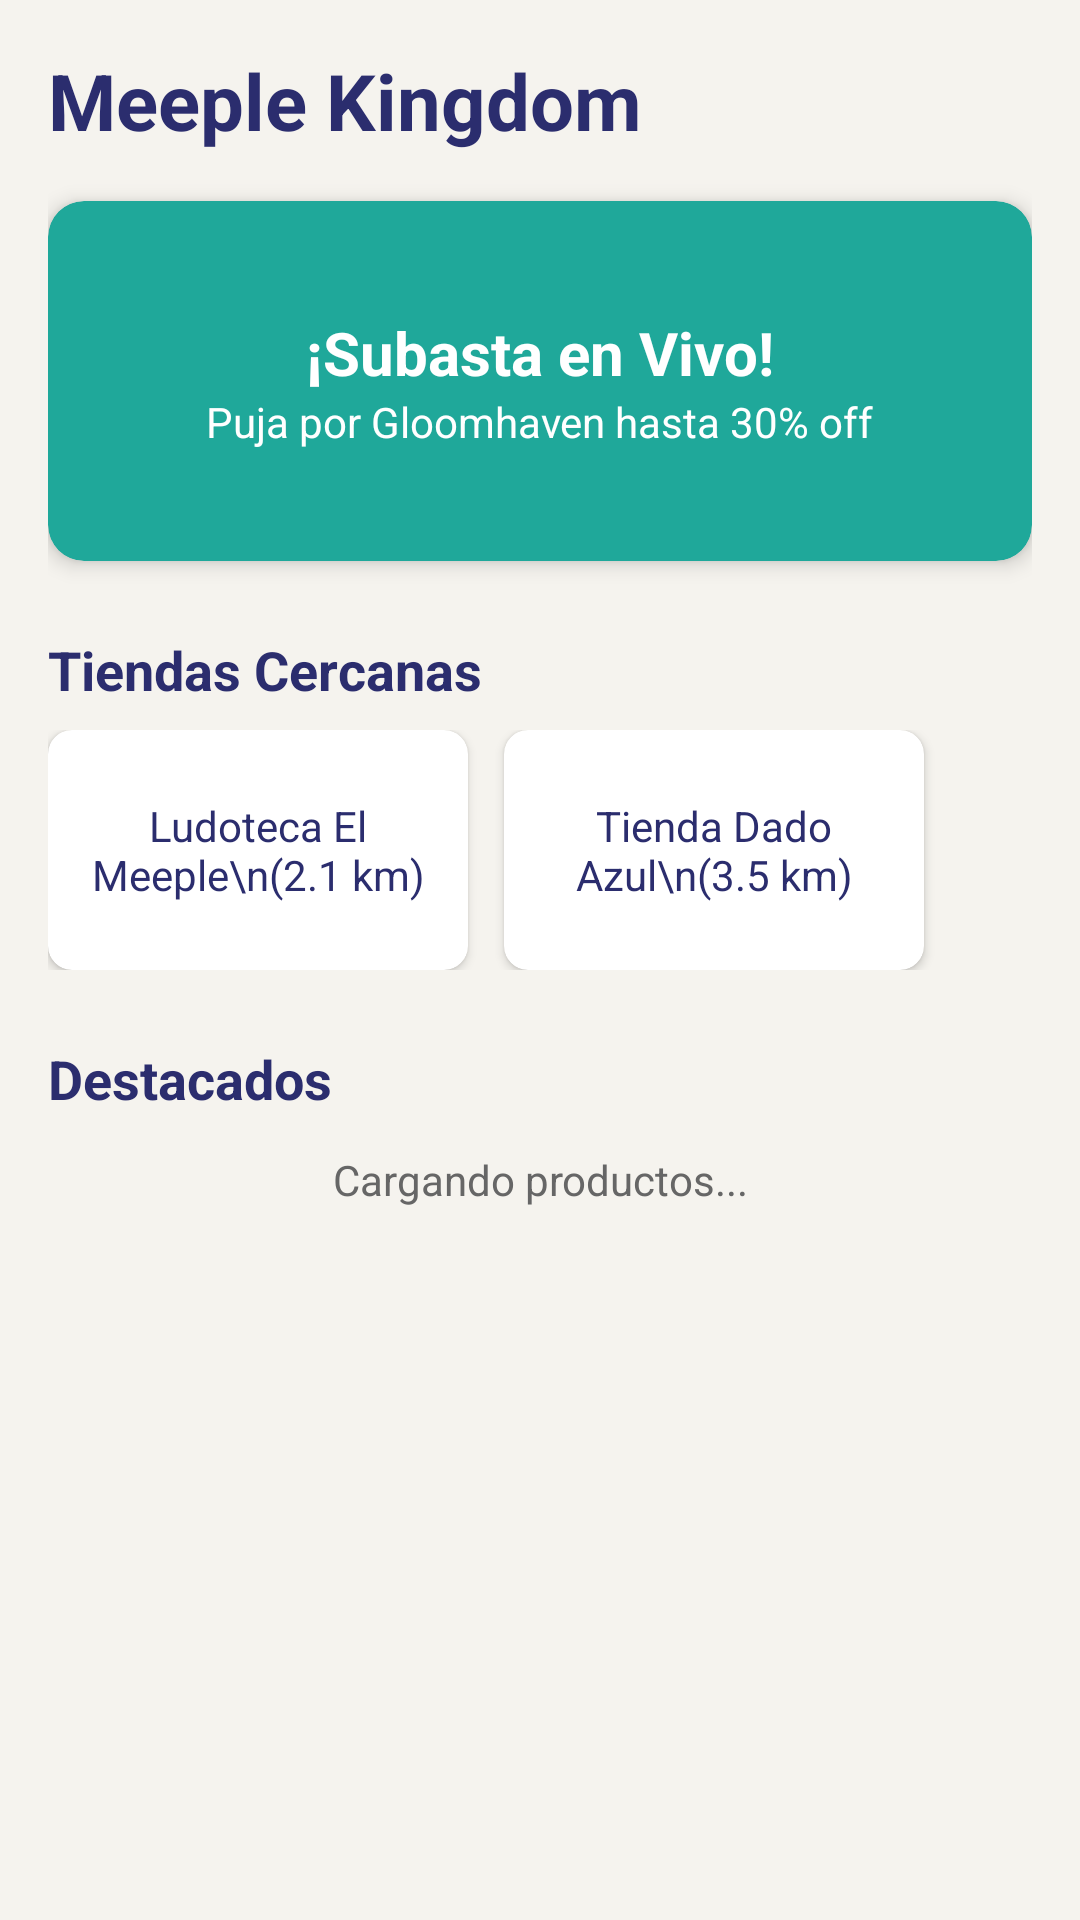

This screen was rendered from an Android layout file. Write that file and the resources it references.
<!-- AndroidManifest.xml: application theme Theme.MeepleKingdom -->
<!-- res/layout/fragment_home.xml -->
<?xml version="1.0" encoding="utf-8"?>
<ScrollView xmlns:android="http://schemas.android.com/apk/res/android"
    xmlns:app="http://schemas.android.com/apk/res-auto"
    android:layout_width="match_parent"
    android:layout_height="match_parent"
    android:background="@color/cream_background">

    <LinearLayout
        android:layout_width="match_parent"
        android:layout_height="wrap_content"
        android:orientation="vertical"
        android:padding="16dp">

        
        <TextView
            android:layout_width="wrap_content"
            android:layout_height="wrap_content"
            android:text="@string/login_meeple_kingdom"
            android:textColor="@color/indigo_primary"
            android:textSize="26sp"
            android:textStyle="bold" />

        
        <androidx.cardview.widget.CardView
            android:layout_width="match_parent"
            android:layout_height="120dp"
            android:layout_marginTop="16dp"
            app:cardBackgroundColor="@color/teal_confirm"
            app:cardCornerRadius="12dp"
            app:cardElevation="4dp">

            <LinearLayout
                android:layout_width="match_parent"
                android:layout_height="match_parent"
                android:gravity="center"
                android:orientation="vertical">

                <TextView
                    android:layout_width="wrap_content"
                    android:layout_height="wrap_content"
                    android:text="@string/home_subasta_en_vivo"
                    android:textColor="@color/white"
                    android:textSize="20sp"
                    android:textStyle="bold" />
                <TextView
                    android:layout_width="wrap_content"
                    android:layout_height="wrap_content"
                    android:text="@string/home_puja_por_gloomhaven_hast"
                    android:textColor="@color/white" />
            </LinearLayout>
        </androidx.cardview.widget.CardView>

        
        <TextView
            android:layout_width="wrap_content"
            android:layout_height="wrap_content"
            android:layout_marginTop="24dp"
            android:text="@string/home_tiendas_cercanas"
            android:textColor="@color/indigo_primary"
            android:textSize="18sp"
            android:textStyle="bold" />

        <HorizontalScrollView
            android:layout_width="match_parent"
            android:layout_height="wrap_content"
            android:layout_marginTop="8dp"
            android:scrollbars="none">

            <LinearLayout
                android:layout_width="wrap_content"
                android:layout_height="wrap_content"
                android:orientation="horizontal">

                
                <androidx.cardview.widget.CardView
                    android:layout_width="140dp"
                    android:layout_height="80dp"
                    android:layout_marginEnd="12dp"
                    app:cardCornerRadius="8dp"
                    app:cardElevation="2dp">
                    <TextView
                        android:layout_width="match_parent"
                        android:layout_height="match_parent"
                        android:gravity="center"
                        android:text="@string/home_ludoteca_el_meeple_n_2_1"
                        android:textColor="@color/indigo_primary" />
                </androidx.cardview.widget.CardView>

                
                <androidx.cardview.widget.CardView
                    android:layout_width="140dp"
                    android:layout_height="80dp"
                    android:layout_marginEnd="12dp"
                    app:cardCornerRadius="8dp"
                    app:cardElevation="2dp">
                    <TextView
                        android:layout_width="match_parent"
                        android:layout_height="match_parent"
                        android:gravity="center"
                        android:text="@string/home_tienda_dado_azul_n_3_5_k"
                        android:textColor="@color/indigo_primary" />
                </androidx.cardview.widget.CardView>
            </LinearLayout>
        </HorizontalScrollView>

        
        <TextView
            android:layout_width="wrap_content"
            android:layout_height="wrap_content"
            android:layout_marginTop="24dp"
            android:text="@string/home_destacados"
            android:textColor="@color/indigo_primary"
            android:textSize="18sp"
            android:textStyle="bold" />

        <TextView
            android:id="@+id/tvVacioDestacados"
            android:layout_width="match_parent"
            android:layout_height="wrap_content"
            android:layout_marginTop="12dp"
            android:gravity="center"
            android:text="@string/admin_products_cargando_productos"
            android:textColor="@color/gray_text" />

        <androidx.recyclerview.widget.RecyclerView
            android:id="@+id/rvDestacados"
            android:layout_width="match_parent"
            android:layout_height="wrap_content"
            android:layout_marginTop="8dp"
            android:nestedScrollingEnabled="false" />

    </LinearLayout>
</ScrollView>
<!-- resources referenced by this layout -->
<resources>
  <color name="cream_background">#F5F3EE</color>
  <color name="gray_text">#666666</color>
  <color name="indigo_primary">#2B2D6E</color>
  <color name="teal_confirm">#1FA89A</color>
  <color name="white">#FFFFFF</color>
  <string name="admin_products_cargando_productos">Cargando productos...</string>
  <string name="home_destacados">Destacados</string>
  <string name="home_ludoteca_el_meeple_n_2_1">Ludoteca El Meeple\\n(2.1 km)</string>
  <string name="home_puja_por_gloomhaven_hast" formatted="false">Puja por Gloomhaven hasta 30% off</string>
  <string name="home_subasta_en_vivo">¡Subasta en Vivo!</string>
  <string name="home_tienda_dado_azul_n_3_5_k">Tienda Dado Azul\\n(3.5 km)</string>
  <string name="home_tiendas_cercanas">Tiendas Cercanas</string>
  <string name="login_meeple_kingdom">Meeple Kingdom</string>
  <style name="Theme.MeepleKingdom" parent="Theme.MaterialComponents.Light.NoActionBar">
          <item name="colorPrimary">@color/indigo_primary</item>
          <item name="colorPrimaryVariant">@color/indigo_primary</item>
          <item name="colorOnPrimary">@color/white</item>
          <item name="colorSecondary">@color/orange_cta</item>
          <item name="colorSecondaryVariant">@color/orange_cta</item>
          <item name="colorOnSecondary">@color/white</item>
          <item name="android:windowBackground">@color/cream_background</item>
          <item name="android:statusBarColor">@color/indigo_primary</item>
      </style>
  <color name="orange_cta">#F28C28</color>
</resources>
